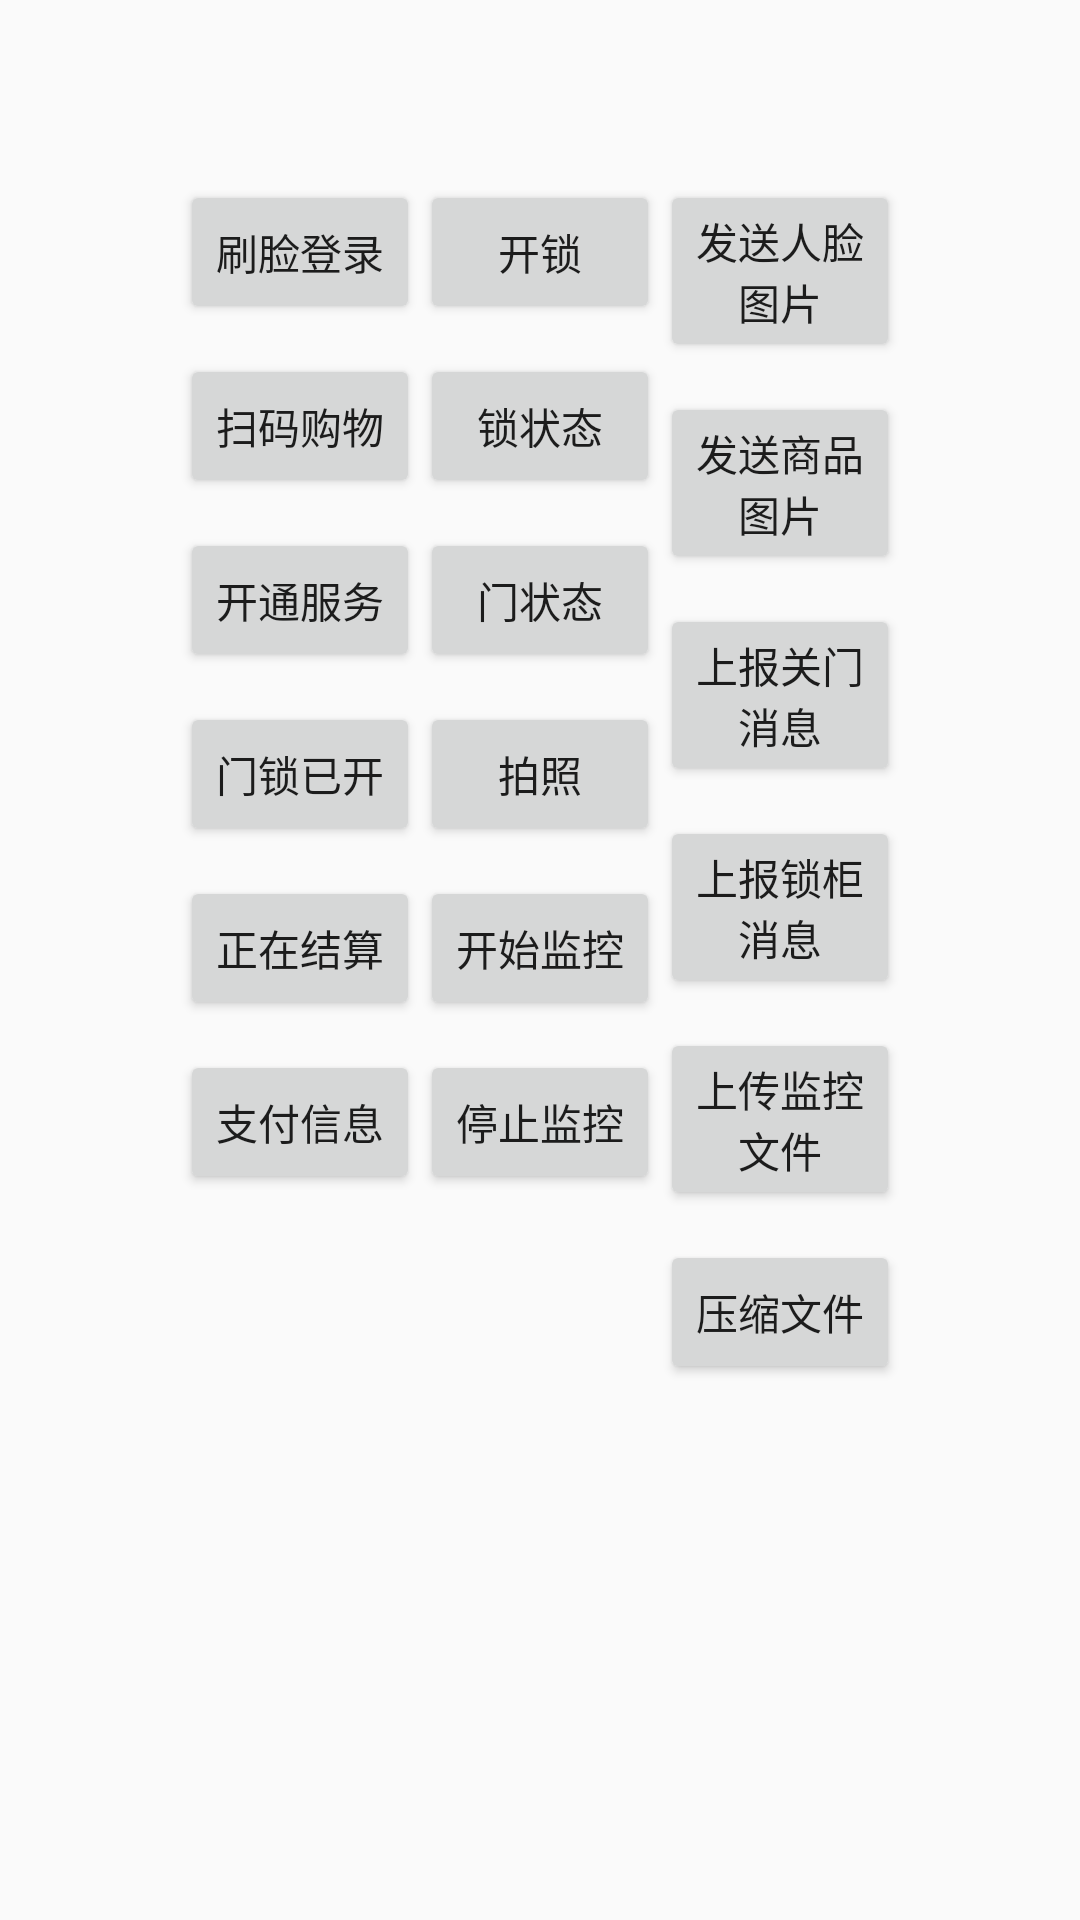

Produce the Android XML layout that renders to this screen, including the resource entries it uses.
<!-- AndroidManifest.xml: application theme AppTheme -->
<!-- res/layout/activity_main.xml -->
<?xml version="1.0" encoding="utf-8"?>
<androidx.constraintlayout.widget.ConstraintLayout
    xmlns:android="http://schemas.android.com/apk/res/android"
    xmlns:app="http://schemas.android.com/apk/res-auto"
    xmlns:tools="http://schemas.android.com/tools"
    android:layout_width="match_parent"
    android:layout_height="match_parent"
    android:padding="60dp"
    tools:context="com.cloudminds.vending.ui.MainActivity">

    <LinearLayout
        android:id="@+id/ll_left"
        android:layout_width="0dp"
        android:layout_height="match_parent"
        android:gravity="center_horizontal"
        android:orientation="vertical"
        app:layout_constraintBottom_toBottomOf="parent"
        app:layout_constraintEnd_toStartOf="@+id/ll_middle"
        app:layout_constraintStart_toStartOf="parent"
        app:layout_constraintTop_toTopOf="parent">

        <Button
            android:id="@+id/detect_face"
            android:layout_width="wrap_content"
            android:layout_height="wrap_content"
            android:text="刷脸登录"/>

        <Button
            android:id="@+id/scan_code"
            android:layout_width="wrap_content"
            android:layout_height="wrap_content"
            android:layout_marginTop="10dp"
            android:text="扫码购物"/>

        <Button
            android:id="@+id/open_service"
            android:layout_width="wrap_content"
            android:layout_height="wrap_content"
            android:layout_marginTop="10dp"
            android:text="开通服务"/>

        <Button
            android:id="@+id/lock_opened"
            android:layout_width="wrap_content"
            android:layout_height="wrap_content"
            android:layout_marginTop="10dp"
            android:text="门锁已开"/>

        <Button
            android:id="@+id/settle_up"
            android:layout_width="wrap_content"
            android:layout_height="wrap_content"
            android:layout_marginTop="10dp"
            android:text="正在结算"/>

        <Button
            android:id="@+id/payment_info"
            android:layout_width="wrap_content"
            android:layout_height="wrap_content"
            android:layout_marginTop="10dp"
            android:text="支付信息"/>
    </LinearLayout>

    <LinearLayout
        android:id="@+id/ll_middle"
        android:layout_width="0dp"
        android:layout_height="match_parent"
        android:gravity="center_horizontal"
        android:orientation="vertical"
        app:layout_constraintBottom_toBottomOf="parent"
        app:layout_constraintEnd_toStartOf="@+id/ll_right"
        app:layout_constraintStart_toEndOf="@+id/ll_left"
        app:layout_constraintTop_toTopOf="parent">

        <Button
            android:id="@+id/open_lock"
            android:layout_width="wrap_content"
            android:layout_height="wrap_content"
            android:text="开锁"/>

        <Button
            android:id="@+id/lock_state"
            android:layout_width="wrap_content"
            android:layout_height="wrap_content"
            android:layout_marginTop="10dp"
            android:text="锁状态"/>

        <Button
            android:id="@+id/door_state"
            android:layout_width="wrap_content"
            android:layout_height="wrap_content"
            android:layout_marginTop="10dp"
            android:text="门状态"/>

        <Button
            android:id="@+id/take_picture"
            android:layout_width="wrap_content"
            android:layout_height="wrap_content"
            android:layout_marginTop="10dp"
            android:text="拍照"/>

        <Button
            android:id="@+id/start_monitor"
            android:layout_width="wrap_content"
            android:layout_height="wrap_content"
            android:layout_marginTop="10dp"
            android:text="开始监控"/>

        <Button
            android:id="@+id/stop_monitor"
            android:layout_width="wrap_content"
            android:layout_height="wrap_content"
            android:layout_marginTop="10dp"
            android:text="停止监控"/>
    </LinearLayout>

    <LinearLayout
        android:id="@+id/ll_right"
        android:layout_width="0dp"
        android:layout_height="match_parent"
        android:gravity="center_horizontal"
        android:orientation="vertical"
        app:layout_constraintBottom_toBottomOf="parent"
        app:layout_constraintEnd_toEndOf="parent"
        app:layout_constraintStart_toEndOf="@+id/ll_middle"
        app:layout_constraintTop_toTopOf="parent">

        <Button
            android:id="@+id/send_face"
            android:layout_width="wrap_content"
            android:layout_height="wrap_content"
            android:text="发送人脸图片"/>

        <Button
            android:id="@+id/send_commodity"
            android:layout_width="wrap_content"
            android:layout_height="wrap_content"
            android:layout_marginTop="10dp"
            android:text="发送商品图片"/>

        <Button
            android:id="@+id/report_close_door"
            android:layout_width="wrap_content"
            android:layout_height="wrap_content"
            android:layout_marginTop="10dp"
            android:text="上报关门消息"/>

        <Button
            android:id="@+id/report_exception"
            android:layout_width="wrap_content"
            android:layout_height="wrap_content"
            android:layout_marginTop="10dp"
            android:text="上报锁柜消息"/>

        <Button
            android:id="@+id/upload_monitor"
            android:layout_width="wrap_content"
            android:layout_height="wrap_content"
            android:layout_marginTop="10dp"
            android:text="上传监控文件"/>

        <Button
            android:id="@+id/zip"
            android:layout_width="wrap_content"
            android:layout_height="wrap_content"
            android:layout_marginTop="10dp"
            android:text="压缩文件"/>
    </LinearLayout>

</androidx.constraintlayout.widget.ConstraintLayout>
<!-- resources referenced by this layout -->
<resources>
  <style name="AppTheme" parent="Theme.AppCompat.Light.DarkActionBar">
          
          <item name="colorPrimary">@color/colorPrimary</item>
          <item name="colorPrimaryDark">@color/colorPrimaryDark</item>
          <item name="colorAccent">@color/colorAccent</item>
      </style>
  <color name="colorPrimary">#008577</color>
  <color name="colorPrimaryDark">#00574B</color>
  <color name="colorAccent">#D81B60</color>
</resources>
